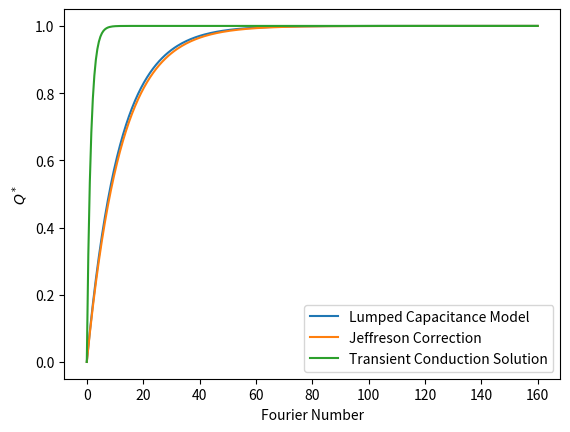

Reproduce this figure in Python.
import numpy as np 

Nu    = 2.
kf    = 0.3
kr    = 2.4           # W/mK 
rhor  = 2260.          # kg/m**3 
Cr    = 1134.          # J/kg*K 
D     = 1./1000        # m

h1    = Nu*kf/(D)    # W/m2K
Bi    = h1*D/(kr)   #
h2    = h1/(1.+Bi/5.)   # W/m2K -- Jeffreson Correction
alfa  = 4e-6      # m2/s


# h1=355.1
# kr=2.8
# rhor=2630
# Cr=775
# D=.04
# Bi=h1*D/(2*kr)
# h2=h1/(1+Bi/5)
# alfa=1.3737e-06


V     = 4./3.*np.pi*(D/2)**3 # m3
A     = 4*np.pi*(D/2)**2  # m2
t     = np.linspace(0,10,300) # s
from scipy.optimize import fsolve
def func(x):
    return 1 - Bi - x * (1./np.tan(x))

zeta = []
for x in np.arange(0,20,0.5):
  zeta_new = np.round(float(fsolve(func, x)),7)
  if zeta_new > 0:
    if zeta_new not in zeta:
      zeta.append(zeta_new)


C = np.array([(4*(np.sin(i)-i*np.cos(i)))/(2*i-np.sin(2*i)) for i in zeta])


Fo = np.zeros(len(t))
Q1 = np.zeros(len(t))
Q2 = np.zeros(len(t))
Q3 = np.zeros(len(t))
theta1 = np.zeros(len(t))
theta2 = np.zeros(len(t))
theta3 = np.zeros(len(t))
for i in np.arange(len(t)):
    # Q1 is Q_out,lumped capacitance
    # Q2 is Q_out,jeffreson correction
    # Q3 is Q_out,transient 

    
    theta1[i]=np.exp(-(h1*A/(rhor*Cr*V))*t[i]);
    Q1[i]=1.-theta1[i];

    theta2[i]=np.exp(-(h2*A/(rhor*Cr*V))*t[i]);
    Q2[i]=1.-theta2[i];
    
    Fo[i]=(alfa/(D/2.)**2)*t[i]
    theta3[i] = 0
    Q3[i]=1
    for j in np.arange(len(zeta)):
      theta3[i] += C[j]*np.exp(-zeta[j]**2*Fo[i])*(1./zeta[j])*np.sin(zeta[j])
      Q3[i] -= 3*(C[j]*np.exp(-zeta[j]**2*Fo[i])*(1./zeta[j]**3)*(np.sin(zeta[j])-zeta[j]*np.cos(zeta[j])))


import matplotlib.pyplot as plt 
plt.figure(1)
plt.xlabel('Fourier Number')
plt.ylabel(r'$Q^*$')

plt.plot(Fo,Q1, label = 'Lumped Capacitance Model')
plt.plot(Fo,Q2, label = 'Jeffreson Correction')
plt.plot(Fo,Q3, label = 'Transient Conduction Solution')
#plt.xlim([0, 1])
#plt.ylim([0, 1])
plt.legend(loc='best')

plt.show()